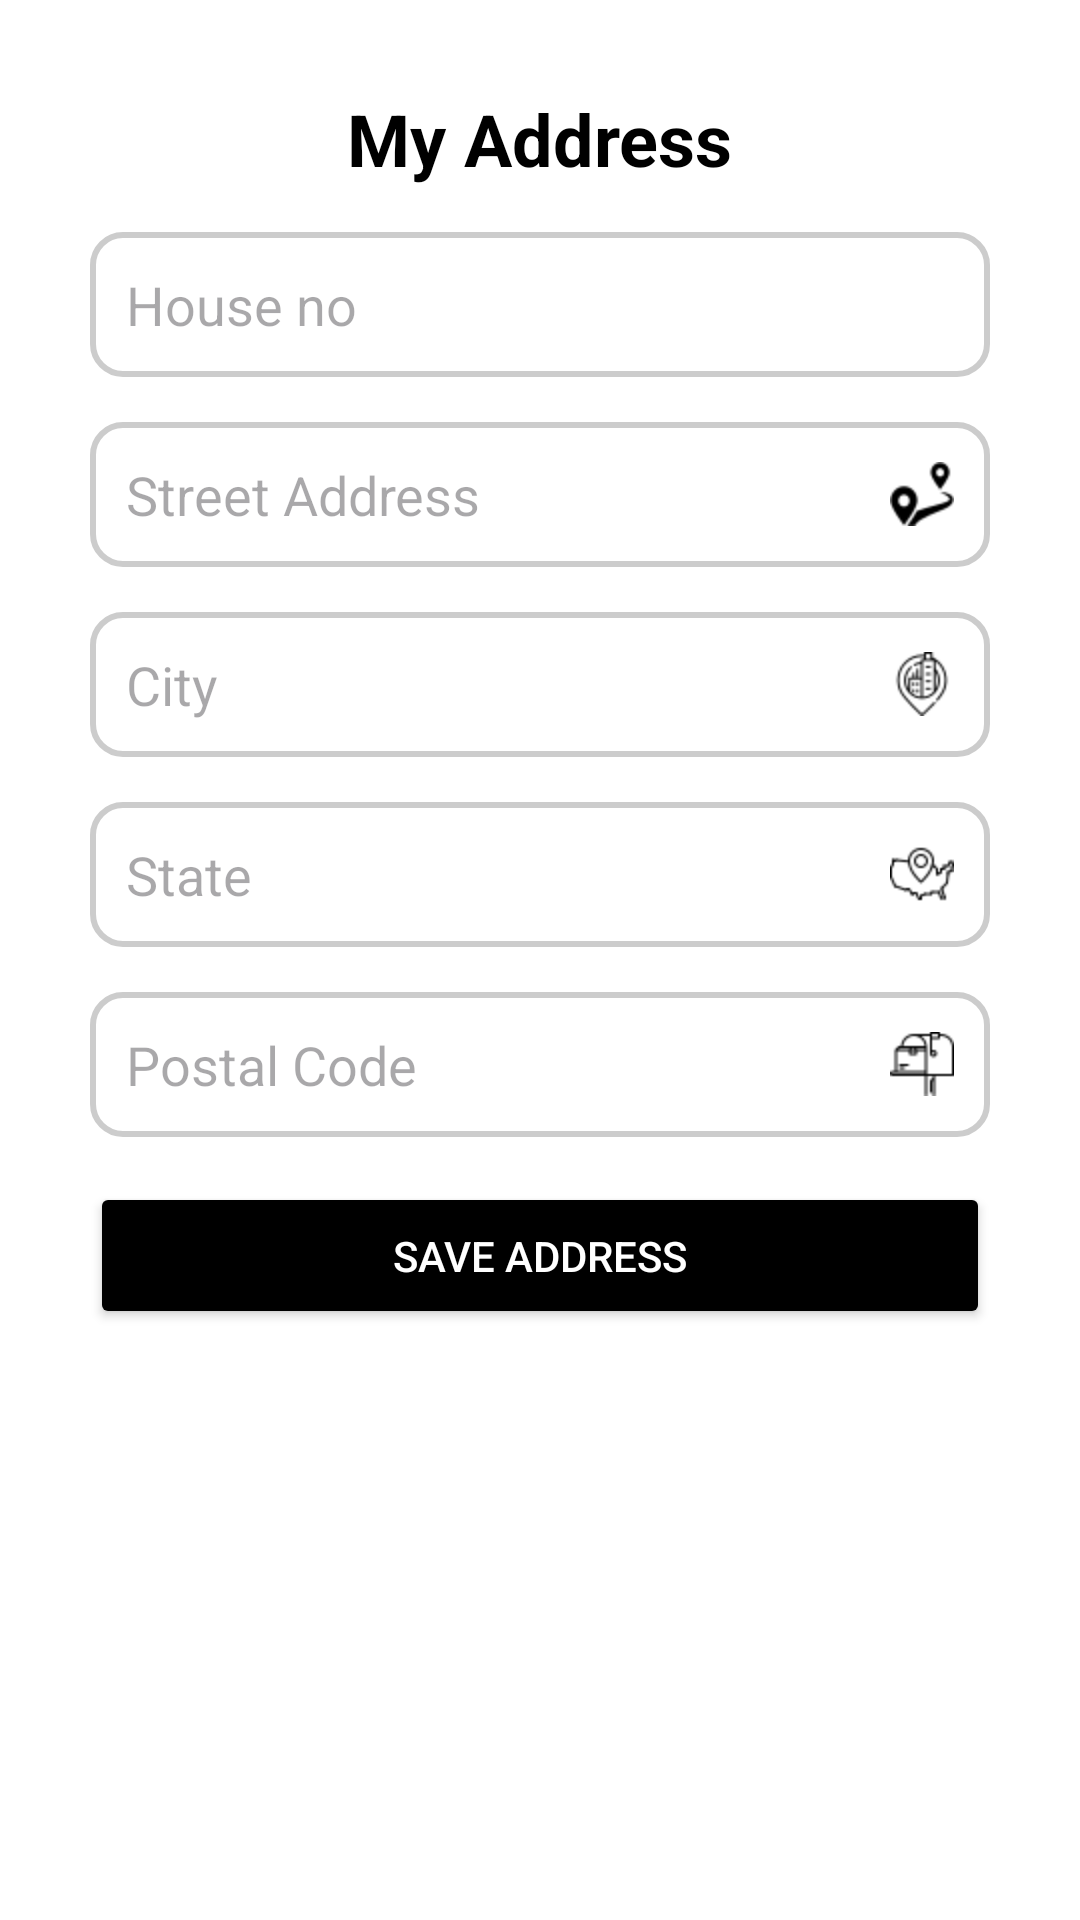

Produce the Android XML layout that renders to this screen, including the resource entries it uses.
<!-- AndroidManifest.xml: application theme Theme.MyProject -->
<!-- res/layout/address.xml -->
<?xml version="1.0" encoding="utf-8"?>
<ScrollView xmlns:android="http://schemas.android.com/apk/res/android"
    android:layout_width="match_parent"
    android:layout_height="match_parent"
    android:padding="20dp"
    android:id="@+id/main"
    android:background="@color/white">

    <LinearLayout
        android:layout_width="match_parent"
        android:layout_height="wrap_content"
        android:orientation="vertical"
        android:padding="10dp">

        <TextView
            android:layout_width="wrap_content"
            android:layout_height="wrap_content"
            android:text="My Address"
            android:textSize="24sp"
            android:textStyle="bold"
            android:layout_gravity="center_horizontal"
            android:textColor="@color/black"
            android:paddingBottom="15dp"/>

        <EditText
            android:id="@+id/etFullName"
            android:layout_width="match_parent"
            android:layout_height="wrap_content"
            android:drawableRight="@mipmap/signature"
            android:hint="House no"
            android:padding="12dp"
            android:background="@drawable/edit_text_background"
            android:layout_marginBottom="15dp"/>


        <EditText
            android:id="@+id/etAddress"
            android:layout_width="match_parent"
            android:layout_height="wrap_content"
            android:drawableRight="@mipmap/location"
            android:hint="Street Address"
            android:padding="12dp"
            android:background="@drawable/edit_text_background"
            android:layout_marginBottom="15dp"/>

        <EditText
            android:id="@+id/etCity"
            android:layout_width="match_parent"
            android:layout_height="wrap_content"
            android:drawableRight="@mipmap/locationpin"
            android:hint="City"
            android:padding="12dp"
            android:background="@drawable/edit_text_background"
            android:layout_marginBottom="15dp"/>

        <EditText
            android:id="@+id/etState"
            android:layout_width="match_parent"
            android:layout_height="wrap_content"
            android:drawableRight="@mipmap/map"
            android:hint="State"
            android:padding="12dp"
            android:background="@drawable/edit_text_background"
            android:layout_marginBottom="15dp"/>

        <EditText
            android:id="@+id/etZipCode"
            android:layout_width="match_parent"
            android:layout_height="wrap_content"
            android:drawableRight="@mipmap/mailbox"
            android:hint="Postal Code"
            android:inputType="number"
            android:padding="12dp"
            android:background="@drawable/edit_text_background"
            android:layout_marginBottom="15dp"/>

        <EditText
            android:id="@+id/etCountry"
            android:layout_width="match_parent"
            android:visibility="gone"
            android:layout_height="wrap_content"
            android:drawableRight="@mipmap/coronavirus"
            android:hint="Country"
            android:padding="12dp"
            android:background="@drawable/edit_text_background"
            android:layout_marginBottom="15dp"/>

        <Button
            android:id="@+id/btnSaveAddress"
            android:layout_width="match_parent"
            android:layout_height="wrap_content"
            android:text="Save Address"
            android:backgroundTint="@color/black"
            android:textColor="@color/white"
            android:padding="15dp"/>
    </LinearLayout>
</ScrollView>
<!-- resources referenced by this layout -->
<resources>
  <color name="black">#FF000000</color>
  <color name="white">#FFFFFFFF</color>
  <!-- drawable edit_text_background (drawable) -->
  <?xml version="1.0" encoding="utf-8"?>
  <shape xmlns:android="http://schemas.android.com/apk/res/android" android:shape="rectangle">
      <corners android:radius="10dp"/> 
      <solid android:color="#FFFFFF"/> 
      <stroke android:width="2dp" android:color="#CCCCCC"/> 
  </shape>
  <!-- mipmap location: png bitmap (mipmap-hdpi, 753 bytes) -->
  <!-- mipmap locationpin: png bitmap (mipmap-hdpi, 1049 bytes) -->
  <!-- mipmap mailbox: png bitmap (mipmap-hdpi, 649 bytes) -->
  <!-- mipmap map: png bitmap (mipmap-hdpi, 864 bytes) -->
  <style name="Theme.MyProject" parent="Base.Theme.MyProject" />
  <style name="Base.Theme.MyProject" parent="Theme.Material3.DayNight.NoActionBar">
          <item name="android:colorPrimary">@color/lavender</item>
          <item name="colorPrimaryVariant">@color/lavender</item>
          
          
      </style>
  <color name="lavender">#8691f7</color>
</resources>
